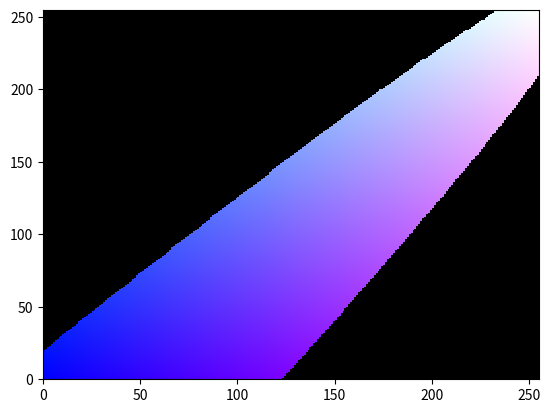

Write Python code to recreate this figure.
import numpy as np
import matplotlib.pyplot as plt


class RainbowCutter:
    def __init__(self, N):
        self.r, self.b, self.g = np.meshgrid(
            np.linspace(0, 1, N), np.linspace(0, 1, N), np.linspace(0, 1, N)
        )

    def _rotate(self, x, y, theta):
        xr = np.cos(theta) * x + np.sin(theta) * y
        yr = -np.sin(theta) * x + np.cos(theta) * y
        return xr, yr

    def cut_function(self, x, y, x0, y0, theta, scale):

        x_rot, y_rot = self._rotate(x, y, theta)
        x0_rot, y0_rot = self._rotate(x0, y0, theta)

        x = x_rot - x0_rot
        y = y_rot - y0_rot

        mask = y < scale * (x * x)

        return mask

    def mask_cube(self):
        return self.cut_function(self.r, self.g, 1.1*self.b, 1.1*self.b,
                -1*np.pi/3.5
                , -30)

def main():
    N = 255
    point_of_interest= 254

    cutter = RainbowCutter(N)
    mask_cube = cutter.mask_cube()

    r, g = np.meshgrid(
            np.linspace(0, 1, N), np.linspace(0, 1, N)    
            )


    b = np.ones([N,N]) 
    b *= point_of_interest/N

    print('r.shape: ', r.shape)
    print('g.shape: ', g.shape)
    print('b.shape: ', b.shape)

    r[~mask_cube[point_of_interest, :, :]] = 0
    g[~mask_cube[point_of_interest, :, :]] = 0
    b[~mask_cube[point_of_interest, :, :]] = 0

    #this is now an RGB array, 100x100x3 that I want to display
    rgb = np.array([r,g,b]).T
    
    color_tuple = rgb.transpose((1,0,2)).reshape((rgb.shape[0]*rgb.shape[1],rgb.shape[2]))
    
    m = plt.pcolormesh(r, color=color_tuple, linewidth=0)
    m.set_array(None)
    plt.show()

    


if __name__ == "__main__":
    main()
